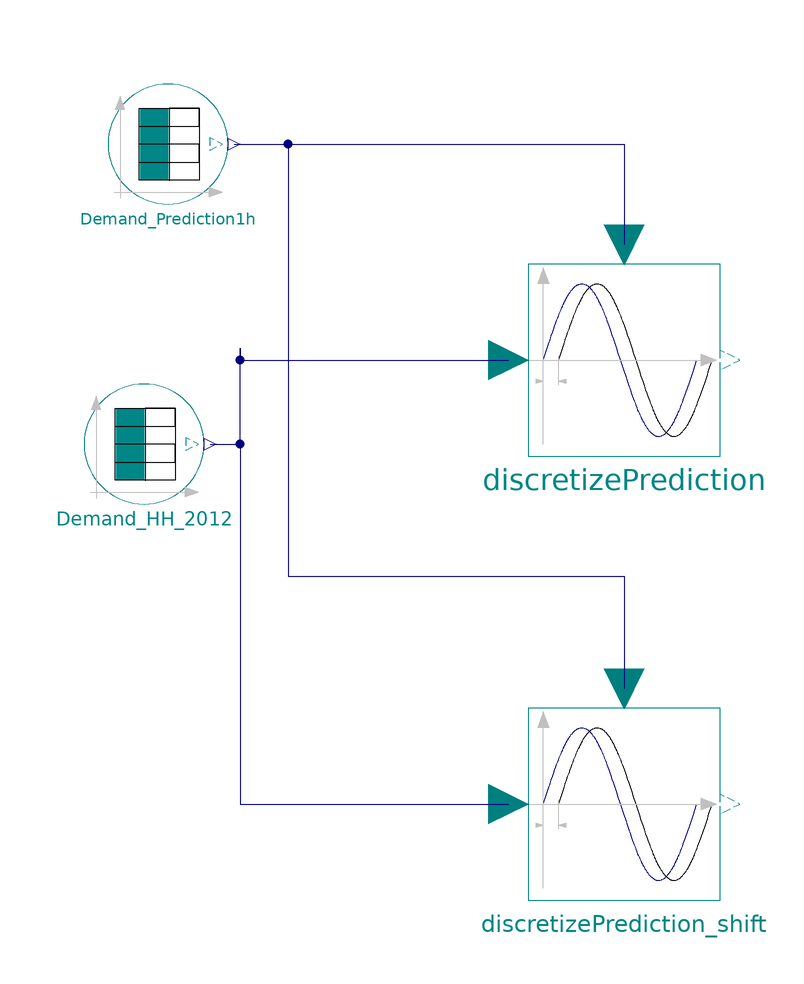

The Modelica model whose source follows is shown above as a component diagram (icons at their Placement, wires along their Line points).

model TestDiscretizePrediction


//________________________________________________________________________________//
// Component of the TransiEnt Library, version: 2.0.1                             //
//                                                                                //
// Licensed by Hamburg University of Technology under the 3-BSD-clause.           //
// Copyright 2021, Hamburg University of Technology.                              //
//________________________________________________________________________________//
//                                                                                //
// TransiEnt.EE, ResiliEntEE, IntegraNet and IntegraNet II are research projects  //
// supported by the German Federal Ministry of Economics and Energy               //
// (FKZ 03ET4003, 03ET4048, 0324027 and 03EI1008).                                //
// The TransiEnt Library research team consists of the following project partners://
// Institute of Engineering Thermodynamics (Hamburg University of Technology),    //
// Institute of Energy Systems (Hamburg University of Technology),                //
// Institute of Electrical Power and Energy Technology                            //
// (Hamburg University of Technology)                                             //
// Fraunhofer Institute for Environmental, Safety, and Energy Technology UMSICHT, //
// Gas- und Wärme-Institut Essen						  //
// and                                                                            //
// XRG Simulation GmbH (Hamburg, Germany).                                        //
//________________________________________________________________________________//




    extends TransiEnt.Basics.Icons.Checkmodel;

  TransiEnt.Basics.Tables.ElectricGrid.PowerData.ElectricityDemand_HH_900s_2012 Demand_HH_2012 annotation (Placement(transformation(extent={{-84,12},{-64,32}})));
public
function plotResult

  constant String resultFileName = "TestDiscretizePrediction.mat";

  output String resultFile;

algorithm
  clearlog();
    assert(cd(Modelica.Utilities.System.getEnvironmentVariable(Basics.Types.WORKINGDIR)), "Error changing directory: Working directory must be set as environment variable with name 'workingdir' for this script to work.");
  resultFile :=TransiEnt.Basics.Functions.fullPathName(Modelica.Utilities.System.getEnvironmentVariable(Basics.Types.WORKINGDIR) + "/" + resultFileName);
  removePlots();
 createPlot(id=1, position={809, 0, 791, 817}, y={"Demand_Prediction1h.y1", "Demand_HH_2012.y1", "discretizePrediction.P_predictions[1]",
 "discretizePrediction.P_predictions[2]", "discretizePrediction.P_predictions[3]"}, range={0.0, 90000.0, 950000000.0, 1450000000.0}, grid=true, colors={{186,186,186}, {97,97,97}, {0,140,72}, {217,67,180}, {238,46,47}}, patterns={LinePattern.Dash, LinePattern.Dash, LinePattern.Solid, LinePattern.Solid,
LinePattern.Solid}, thicknesses={1.0, 1.0, 0.25, 0.25, 0.25}, filename=resultFile);
createPlot(id=1, position={809, 0, 791, 406}, y={"Demand_Prediction1h.y1", "Demand_HH_2012.y1", "discretizePrediction_shift.P_predictions[1]",
 "discretizePrediction_shift.P_predictions[2]", "discretizePrediction_shift.P_predictions[3]"}, range={0.0, 90000.0, 950000000.0, 1450000000.0}, grid=true, subPlot=2, colors={{162,162,162}, {104,104,104}, {0,140,72}, {217,67,180}, {0,0,0}}, patterns={LinePattern.Dash, LinePattern.Dash, LinePattern.Solid, LinePattern.Solid,
LinePattern.Solid}, thicknesses={1.0, 1.0, 0.25, 0.25, 0.25}, filename=resultFile);

    resultFile := "Successfully plotted results for file: " + resultFile;

end plotResult;
  DiscretizePrediction discretizePrediction(
    t_pred=3600,
    t_shift=0,
    samplePeriod=1800)                      annotation (Placement(transformation(extent={{-10,20},{22,52}})));
  DiscretizePrediction discretizePrediction_shift(
    t_pred=3600,
    t_shift=900,
    samplePeriod=1800)                            annotation (Placement(transformation(extent={{-10,-54},{22,-22}})));
  TransiEnt.Basics.Tables.ElectricGrid.PowerData.ElectricityDemand_HH_900s_2012 Demand_Prediction1h(startTime=-3600)
                                                                                             annotation (Placement(transformation(extent={{-80,62},{-60,82}})));
equation
  connect(Demand_Prediction1h.y1, discretizePrediction.P_prediction) annotation (Line(points={{-59,72},{-48,72},{6,72},{6,55.2}}, color={0,0,127}));
  connect(Demand_Prediction1h.y1, discretizePrediction_shift.P_prediction) annotation (Line(points={{-59,72},{-50,72},{-50,0},{6,0},{6,-18.8}}, color={0,0,127}));
  connect(Demand_HH_2012.y1, discretizePrediction.P_is) annotation (Line(points={{-63,22},{-58,22},{-58,24},{-58,38},{-58,36},{-13.2,36}}, color={0,0,127}));
  connect(Demand_HH_2012.y1, discretizePrediction_shift.P_is) annotation (Line(points={{-63,22},{-58,22},{-58,-38},{-13.2,-38}}, color={0,0,127}));
  annotation (Diagram(graphics,
                      coordinateSystem(preserveAspectRatio=false, extent={{-120,-100},{120,100}})),
    experiment(StopTime=86400, Interval=60),
    __Dymola_experimentSetupOutput,
    Icon(graphics,
         coordinateSystem(extent={{-120,-100},{120,100}})),
    Documentation(info="<html>
<h4><span style=\"color: #008000\">1. Purpose of model</span></h4>
<p>Test enviroment for DiscretizePrediction</p>
<h4><span style=\"color: #008000\">2. Level of detail, physical effects considered, and physical insight</span></h4>
<p>(no remarks)</p>
<h4><span style=\"color: #008000\">3. Limits of validity </span></h4>
<p>(no remarks)</p>
<h4><span style=\"color: #008000\">4. Interfaces</span></h4>
<p>(no remarks)</p>
<h4><span style=\"color: #008000\">5. Nomenclature</span></h4>
<p>(no remarks)</p>
<h4><span style=\"color: #008000\">6. Governing Equations</span></h4>
<p>(no remarks)</p>
<h4><span style=\"color: #008000\">7. Remarks for Usage</span></h4>
<p>(no remarks)</p>
<h4><span style=\"color: #008000\">8. Validation</span></h4>
<p>(no remarks)</p>
<h4><span style=\"color: #008000\">9. References</span></h4>
<p>(no remarks)</p>
<h4><span style=\"color: #008000\">10. Version History</span></h4>
</html>"));
end TestDiscretizePrediction;